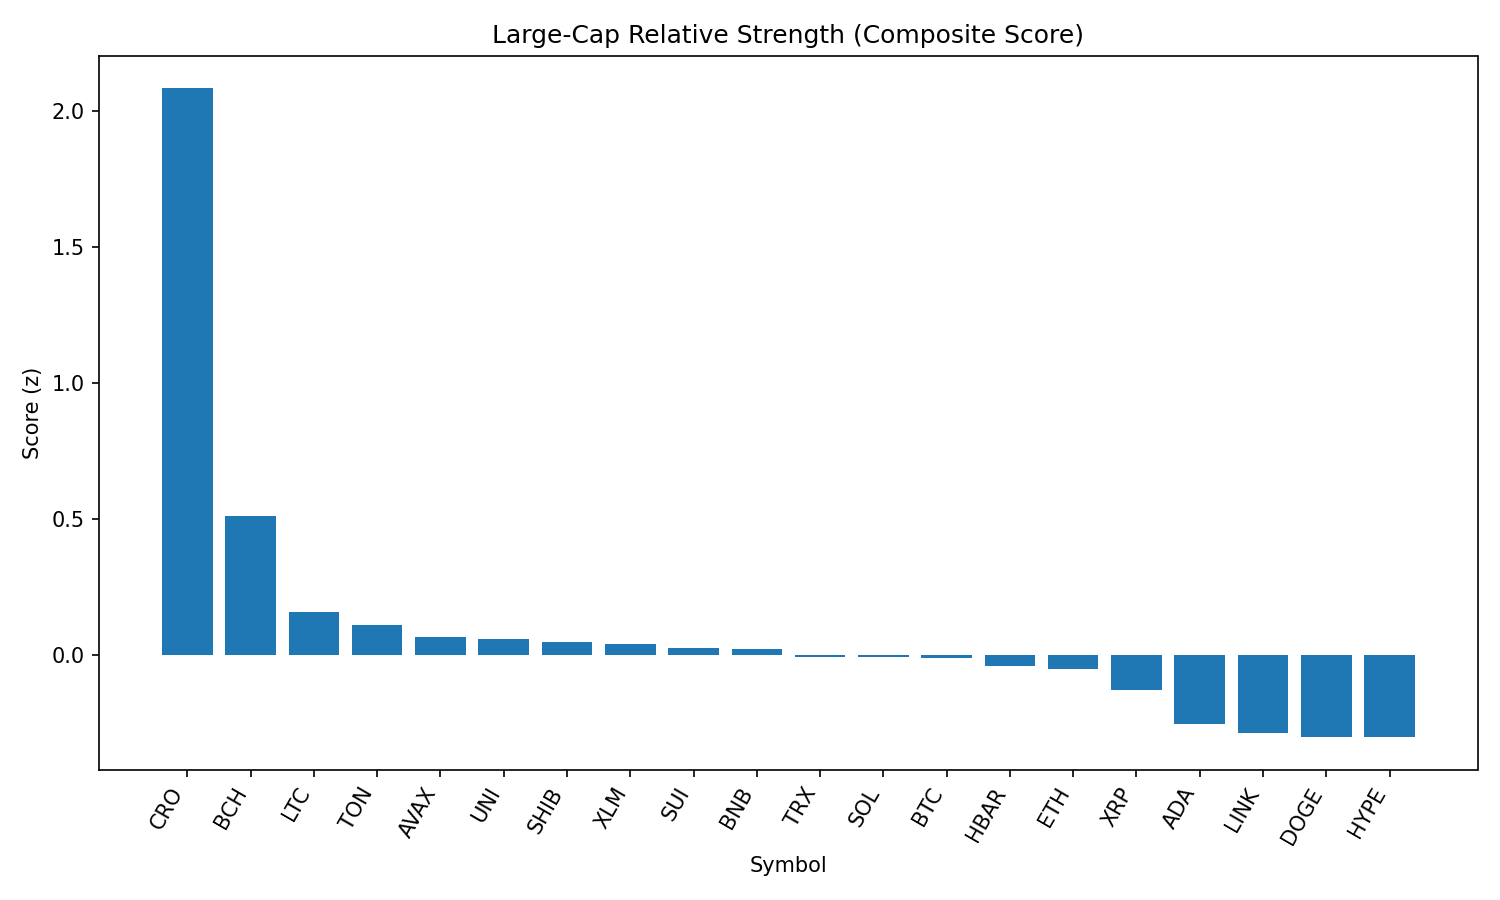

Source data for this figure (header and first rows):
rank, name, symbol, price, pct_1h, pct_24h, pct_7d, pct_1h_vs_btc, pct_24h_vs_btc, pct_7d_vs_btc, market_cap_rank, market_cap, volume_usd, score
1, Cronos, CRO, 0.2679, 2.043, -2.749, 67.56, 2.199, -4.721, 67.39, 25, 8976808058, 203570792, 2.083
2, Bitcoin Cash, BCH, 568.3, -0.1042, 6.436, 4.938, 0.05155, 4.464, 4.776, 21, 11331371759, 303526290, 0.5142
3, Litecoin, LTC, 110.9, 0.05466, 2.461, 0.6072, 0.2104, 0.4895, 0.4458, 27, 8462742441, 576615349, 0.16
4, Toncoin, TON, 3.14, 0.2084, 0.9389, -0.01543, 0.3641, -1.032, -0.1768, 28, 8075899472, 134932007, 0.1108
5, Avalanche, AVAX, 24.0, -0.3278, 4.203, 2.414, -0.172, 2.232, 2.253, 22, 10136800580, 755629417, 0.06659
6, Uniswap, UNI, 9.59, 0.07214, 1.747, -2.247, 0.2279, -0.2239, -2.409, 35, 5764966411, 341055781, 0.05915
7, Shiba Inu, SHIB, 1.229e-05, -0.06387, 2.305, 0.6629, 0.09189, 0.3336, 0.5016, 30, 7248756809, 267384983, 0.04949
8, Stellar, XLM, 0.3626, -0.2018, 4.26, -7.237, -0.04601, 2.289, -7.398, 20, 11387961699, 341094847, 0.04186
9, Sui, SUI, 3.29, -0.1608, 3.346, -3.63, -0.005045, 1.375, -3.792, 19, 11737770551, 1184676257, 0.02763
10, BNB, BNB, 854.6, 0.2114, -0.1196, 1.562, 0.3672, -2.091, 1.401, 5, 118998812869, 1503146478, 0.02504
11, TRON, TRX, 0.3399, 0.1232, 0.6599, -1.442, 0.279, -1.311, -1.603, 10, 32215549933, 822894716, -0.004017
12, Solana, SOL, 203.3, -0.2997, 2.549, 7.37, -0.1439, 0.5777, 7.209, 6, 110012755927, 7031050773, -0.005895
13, Bitcoin, BTC, 110185, -0.1558, 1.971, 0.1614, 0.0, 0.0, 0.0, 1, 2194678876846, 43138248767, -0.009705
14, Hedera, HBAR, 0.2192, -0.1211, 2.891, -7.013, 0.03467, 0.9199, -7.175, 24, 9313418450, 266749292, -0.0368
15, Ethereum, ETH, 4395, 0.03998, 0.2487, -0.4433, 0.1957, -1.722, -0.6047, 2, 530731557825, 30892339878, -0.04913
16, XRP, XRP, 2.8, -0.2663, 2.561, -3.772, -0.1106, 0.5896, -3.933, 4, 166548526105, 7077920851, -0.1279
17, Cardano, ADA, 0.8186, -0.3705, 2.187, -2.826, -0.2148, 0.2162, -2.987, 11, 29925525786, 1708320484, -0.2499
18, Chainlink, LINK, 23.32, -0.4485, 1.976, 1.064, -0.2928, 0.005234, 0.9027, 13, 15851942866, 1179816298, -0.2831
19, Dogecoin, DOGE, 0.2137, -0.4203, 1.622, 0.8747, -0.2645, -0.3495, 0.7133, 9, 32210782915, 2438765796, -0.2981
20, Hyperliquid, HYPE, 44.53, -0.2815, 0.9248, -1.615, -0.1257, -1.046, -1.776, 17, 12072634881, 369010902, -0.3002
21, World Liberty Financial, WLFI, 0.2431, -0.3137, -13.51, 0.0, -0.1579, -15.48, -0.1614, 32, 6623433082, 2799290285, -1.833
